9-way image classification set "ProvaDV" from GitHub (nigno17/Datasets); label vocabulary: apple, banana, dice, flat screwdriver, hammer, lemon, orange, spatula, tennis ball.

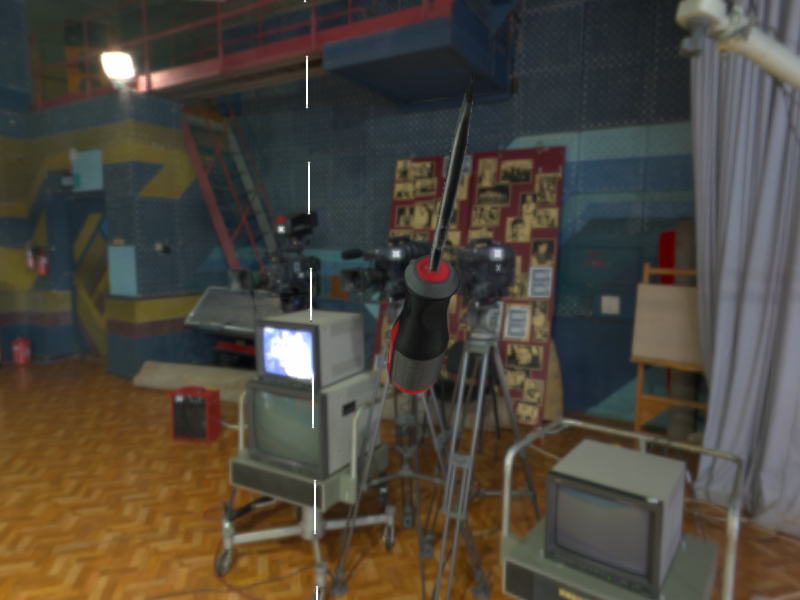
Label: flat screwdriver

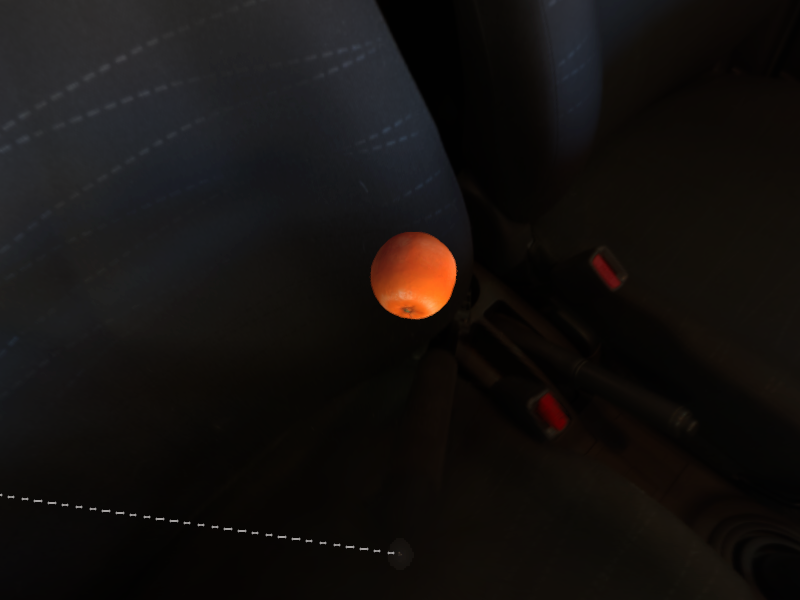
Label: orange

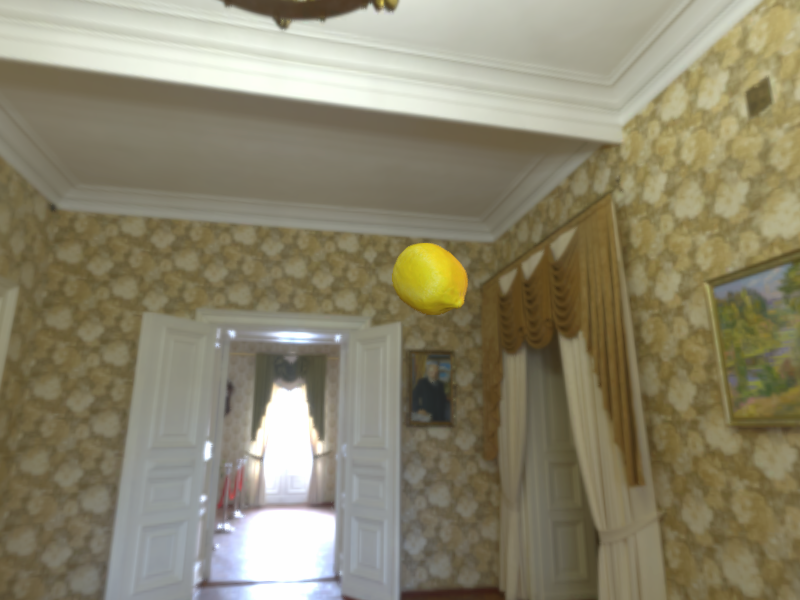
Label: lemon

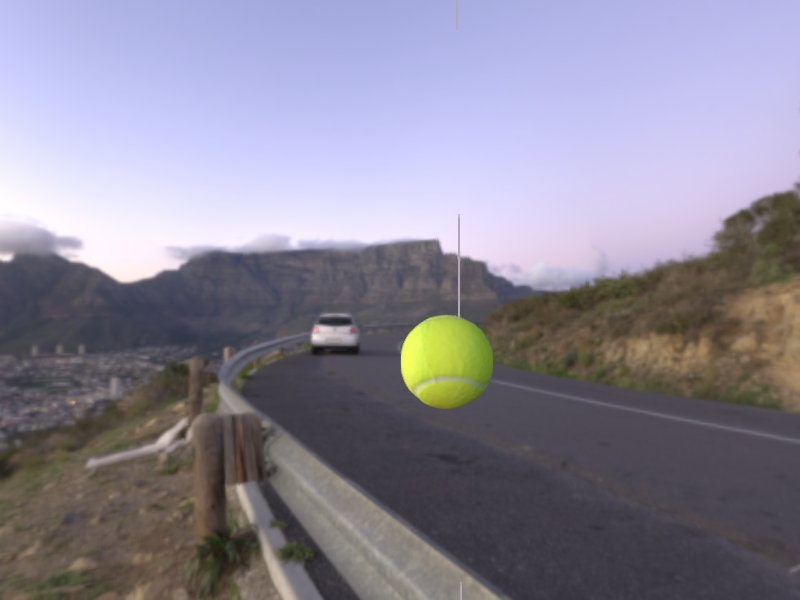
Label: tennis ball

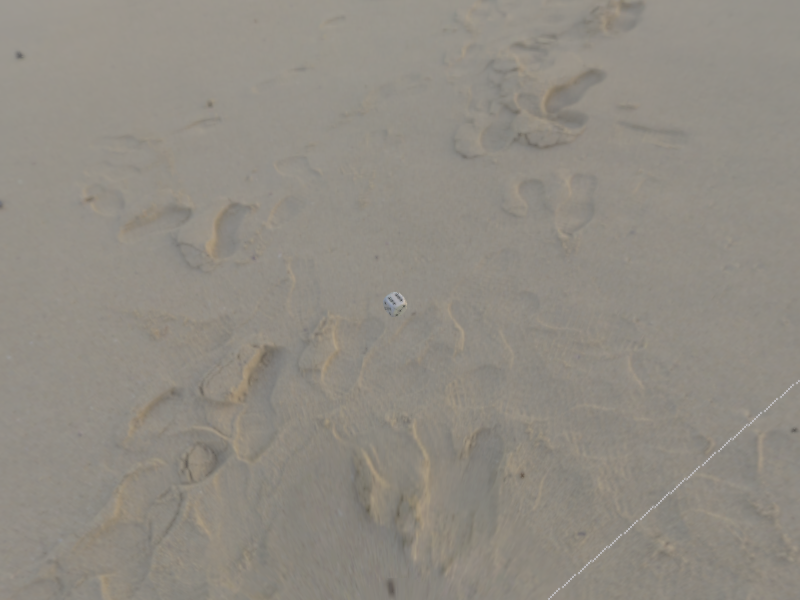
Label: dice

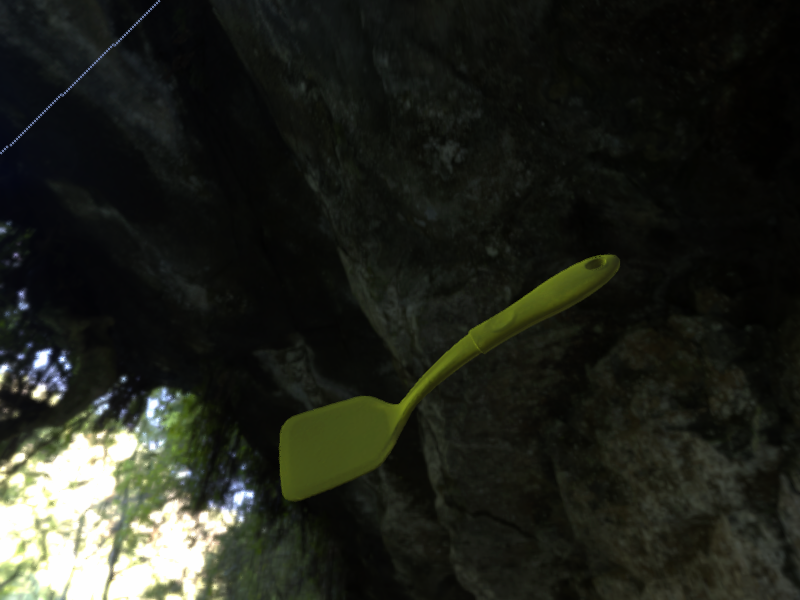
Label: spatula
